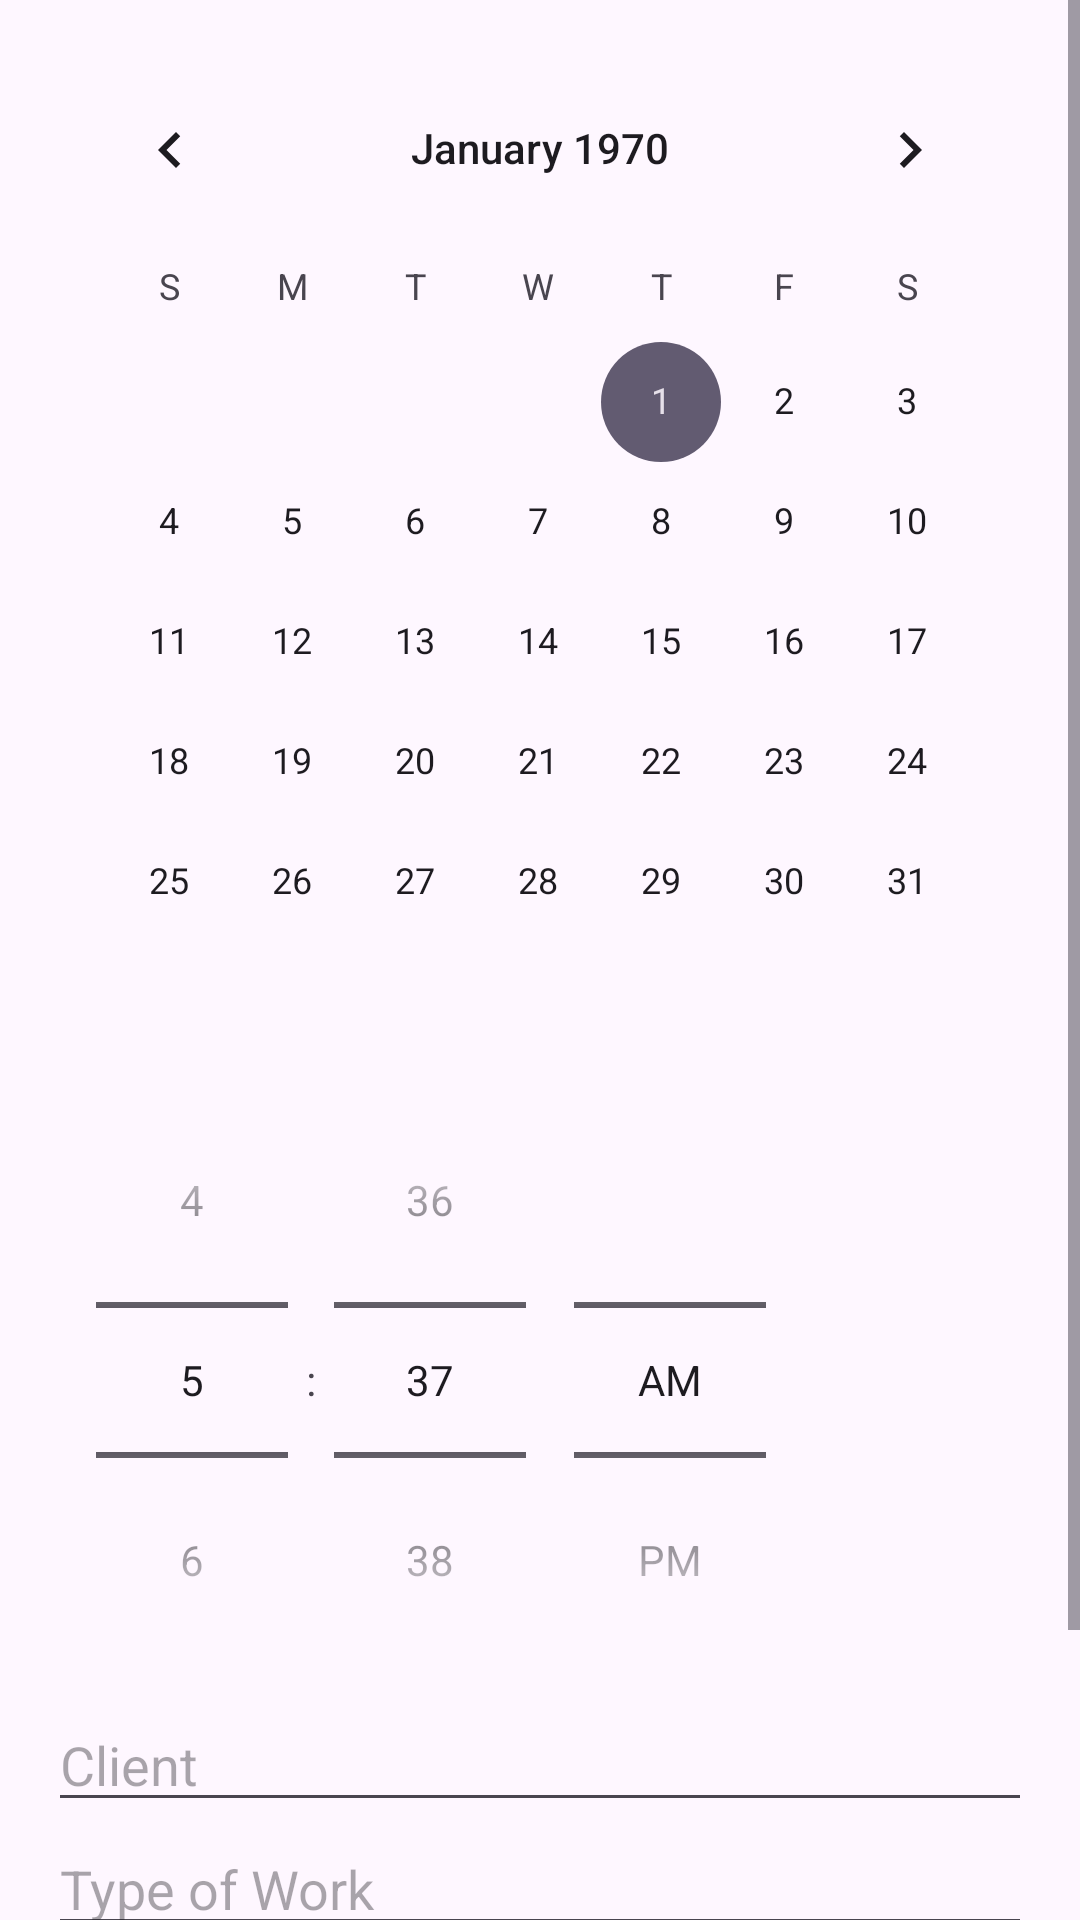

Produce the Android XML layout that renders to this screen, including the resource entries it uses.
<!-- AndroidManifest.xml: application theme Theme.Tentoclock -->
<!-- res/layout/activity_new_appointment.xml -->
<?xml version="1.0" encoding="utf-8"?>
<ScrollView xmlns:android="http://schemas.android.com/apk/res/android"
    xmlns:tools="http://schemas.android.com/tools"
    android:layout_width="match_parent"
    android:layout_height="match_parent"
    tools:context=".NewAppointmentActivity">

    <LinearLayout
        android:layout_width="match_parent"
        android:layout_height="wrap_content"
        android:orientation="vertical"
        android:padding="16dp">

        <CalendarView
            android:id="@+id/calendar_view"
            android:layout_width="match_parent"
            android:layout_height="wrap_content" />

        <TimePicker
            android:id="@+id/time_picker"
            android:layout_width="wrap_content"
            android:layout_height="wrap_content"
            android:timePickerMode="spinner" />

        <EditText
            android:id="@+id/edit_text_client"
            android:layout_width="match_parent"
            android:layout_height="wrap_content"
            android:hint="Client"
            android:inputType="text" />

        <EditText
            android:id="@+id/edit_text_type_of_work"
            android:layout_width="match_parent"
            android:layout_height="wrap_content"
            android:hint="Type of Work"
            android:inputType="text" />

        <EditText
            android:id="@+id/edit_text_notes"
            android:layout_width="match_parent"
            android:layout_height="wrap_content"
            android:hint="Notes"
            android:inputType="textMultiLine" />

        <Button
            android:id="@+id/btn_save_appointment"
            android:layout_width="wrap_content"
            android:layout_height="wrap_content"
            android:layout_gravity="center_horizontal"
            android:text="Save" />

    </LinearLayout>
</ScrollView>
<!-- resources referenced by this layout -->
<resources>
  <style name="Theme.Tentoclock" parent="Base.Theme.Tentoclock" />
  <style name="Base.Theme.Tentoclock" parent="Theme.Material3.DayNight.NoActionBar">
          
          
      </style>
</resources>
